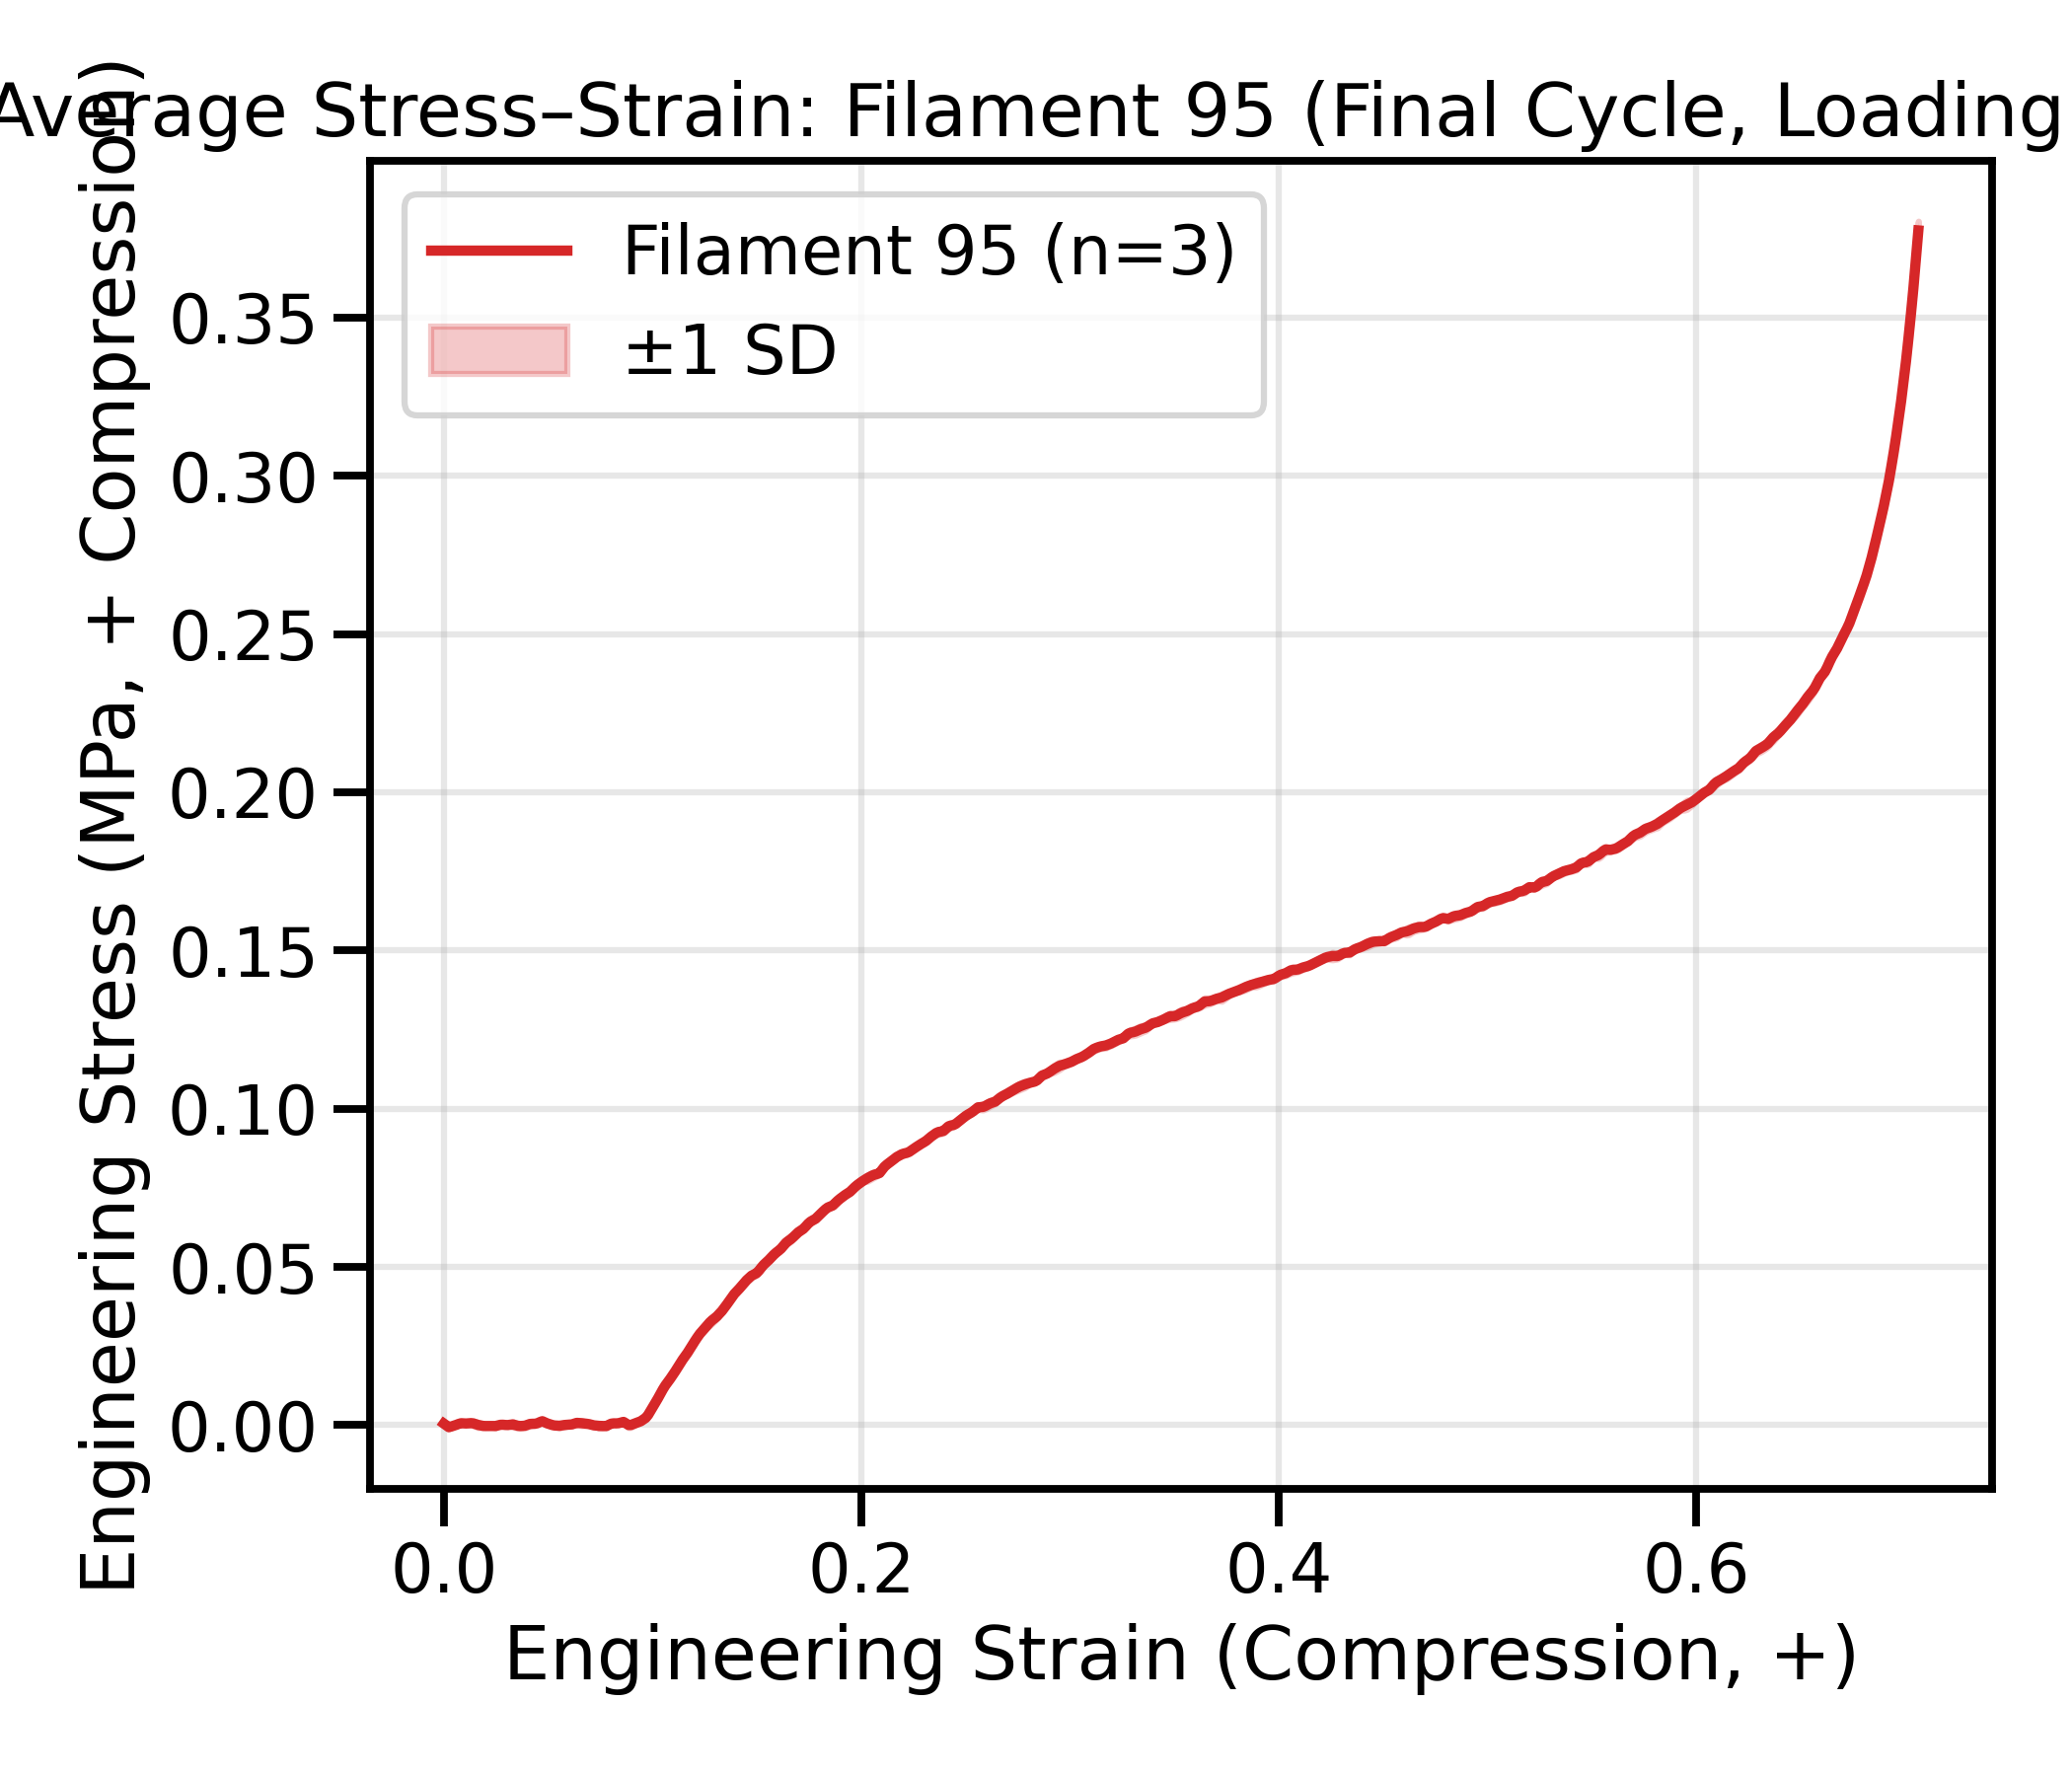

The file beside this chart, header and first rows:
strain, mean_stress_MPa, std_stress_MPa, n
0.0, 0.0005054, 0.0004797, 3
0.001179, -5.513762965897904e-05, 0.0002946, 3
0.002358, -0.0006156, 0.0005077, 3
0.003537, -0.0004186, 0.0002299, 3
0.004716, -0.0001739, 0.0002418, 3
0.005895, 0.0001012, 0.0003376, 3
0.007074, 0.000396, 0.0003624, 3
0.008253, 0.0006242, 0.0003812, 3
0.009432, 0.0005813, 0.0001941, 3
0.01061, 0.0005383, 0.0003617, 3
0.01179, 0.0005865, 0.0005094, 3
0.01297, 0.0006538, 0.0006582, 3
0.01415, 0.0005678, 0.0007469, 3
0.01533, 0.0003107, 0.0007888, 3
0.01651, 6.948168932561178e-05, 0.0008237, 3
0.01769, -7.87393360656333e-05, 0.0006318, 3
0.01886, -0.000227, 0.000489, 3
0.02004, -0.0002567, 0.0004053, 3
0.02122, -0.0002465, 0.0003767, 3
0.0224, -0.0002426, 0.0003644, 3
0.02358, -0.0002518, 0.0004121, 3
0.02476, -0.0002539, 0.000581, 3
0.02594, -6.232901528557877e-05, 0.0001982, 3
0.02712, 0.0001292, 0.0001864, 3
0.0283, 0.0001451, 0.0001409, 3
0.02948, 6.945685697517573e-05, 0.0002582, 3
0.03065, 4.962990611542033e-05, 0.0003746, 3
0.03183, 0.0001504, 0.0004092, 3
0.03301, 0.0002511, 0.0008716, 3
0.03419, 4.94349398038949e-05, 0.0007873, 3
0.03537, -0.0001713, 0.0007276, 3
0.03655, -0.0002497, 0.0006814, 3
0.03773, -0.0002163, 0.000669, 3
0.03891, -0.0001381, 0.0007106, 3
0.04009, 0.0001299, 0.0006491, 3
0.04127, 0.0003979, 0.0007313, 3
0.04244, 0.0004548, 0.0006118, 3
0.04362, 0.0004615, 0.0005006, 3
0.0448, 0.0006254, 0.0003848, 3
0.04598, 0.000979, 0.000165, 3
0.04716, 0.001272, 0.0001435, 3
0.04834, 0.000921, 0.0001561, 3
0.04952, 0.0005701, 0.0004496, 3
0.0507, 0.0003035, 0.0005029, 3
0.05188, 7.331745267478834e-05, 0.0004869, 3
0.05306, -8.821066820061955e-05, 0.0005048, 3
0.05424, -0.0001327, 0.0005775, 3
0.05541, -0.0001767, 0.0006981, 3
0.05659, -5.5713342199907117e-05, 0.0006164, 3
0.05777, 6.615237861807019e-05, 0.0005787, 3
0.05895, 0.0001319, 0.0003264, 3
0.06013, 0.0001693, 0.0001519, 3
0.06131, 0.0002551, 0.0003965, 3
0.06249, 0.0004994, 0.0004635, 3
0.06367, 0.0007438, 0.0006958, 3
0.06485, 0.0007045, 0.0007338, 3
0.06603, 0.0006354, 0.0007817, 3
0.0672, 0.0005517, 0.0006695, 3
0.06838, 0.000453, 0.0004175, 3
0.06956, 0.0003363, 0.0002646, 3
... 540 more rows
